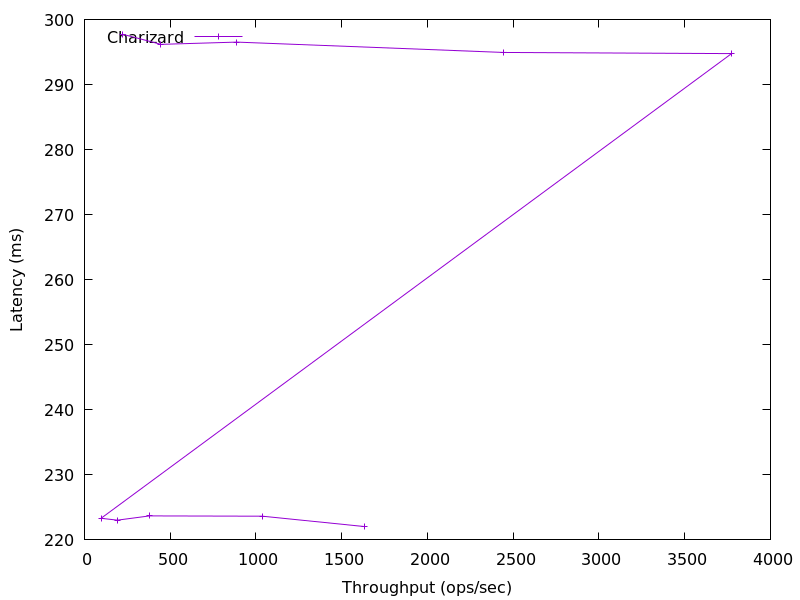

The data file committed next to this chart (first rows):
1631.1746998564133, 222.053632
1038, 223.6
379.5, 223.7
192.1, 223
96.72, 223.3
3773, 294.8
2444, 294.9
888.2, 296.5
446.3, 296.2
224.2, 297.7
